Run: headless pygame with SDL's dummy video driver; simulated clock (each Clock.tick advances the game by its frame time, no real sleeping); random seed 0; keys injected as events and as key.get_pressed() state; no mouse input.
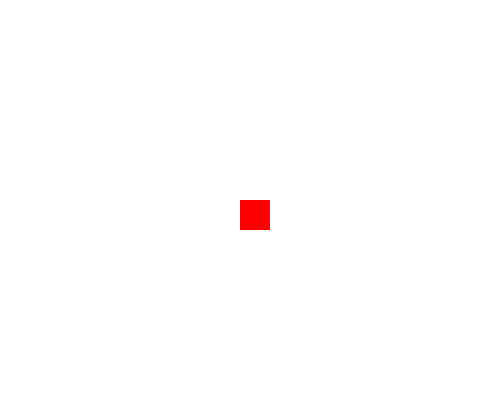
Frame 1 of 4 · flips 1–60 · no input
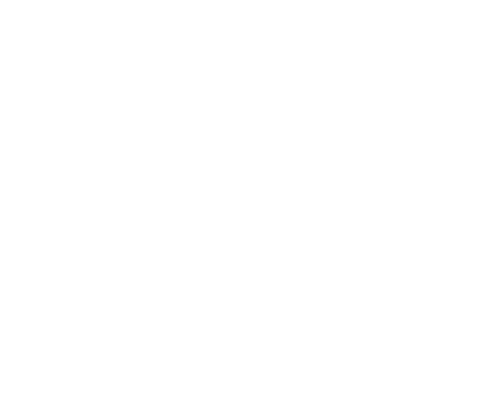
Frame 2 of 4 · flips 61–180 · tapped SPACE, RETURN · held RIGHT (→), D
Frame 3 of 4 · flips 181–300 · held DOWN (↓), S · screen unchanged from frame 2, image omitted
Frame 4 of 4 · flips 301–420 · held LEFT (←), A, UP (↑), W · screen unchanged from frame 3, image omitted

The pygame program that drew these frames:

import pygame, sys, time
from pygame.locals import *

pygame.init()

black = (0, 0, 0)
white = (255, 255, 255)
red = (255, 0, 0)
green = (0, 255, 0)
blue = (0, 0, 255)

window = pygame.display.set_mode((500, 400), 0, 32)

window.fill(white)

pygame.display.set_caption('Hello')

basicFont = pygame.font.SysFont("magneto", 90)

myText = "FBI Warning"

text = basicFont.render(myText,True, white, blue)

textRect = text.get_rect()

textRect.centerx  = window.get_rect().centerx
textRect.centery = window.get_rect().centery

pygame.draw.circle(window, blue, (300,250), 20, 10)

pygame.draw.ellipse(window, green, (300, 250, 80, 40), 0)



pygame.draw.rect(window, red, (250, 100, 30, 90))

pygame.draw.polygon(window, (255,120, 0), ((146, 0), (200, 15), (32, 150), (0, 106)))

pygame.draw.line(window, blue, (60, 60), (120, 60), 10)
pygame.draw.line(window, blue, (120, 60), (60, 120), 5)

import random

pixArray = pygame.PixelArray(window)
for x in range(500):
    # for y in range (400):
        pixArray[x] = (random.randint(0,255), random.randint(0,255), random.randint(0,255))

del pixArray

right = 'right'

window.blit(text, textRect)
square = {'rect':pygame.Rect(0,200, 30, 30), 'color':red, 'dir': right}

while True:
    for event in pygame.event.get():
        if event.type == QUIT:
            pygame.quit()
            sys.exit()

    window.fill(white)

    if square['dir'] != 'left':
        square['rect'].left += 4
    pygame.draw.rect(window, square['color'], square['rect'])

    pygame.display.update()
    time.sleep(.2)
